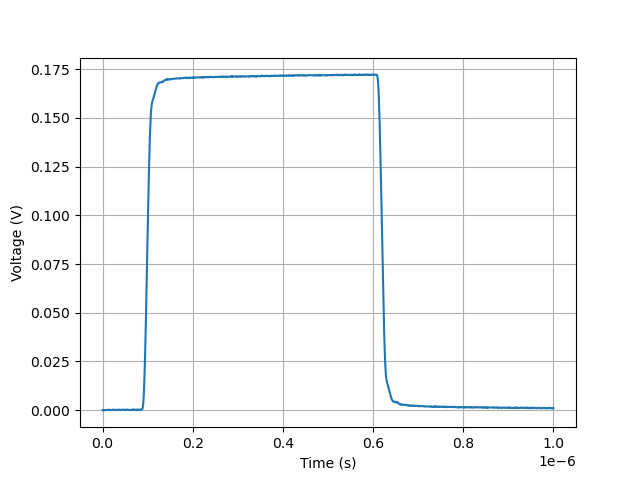

Data behind this chart, as committed beside it:
, 0
0.0, 0.01411
1.001001001001001e-09, 0.01426
2.002002002002002e-09, 0.01396
3.003003003003003e-09, 0.01411
4.004004004004004e-09, 0.01406
5.005005005005004e-09, 0.01416
6.006006006006006e-09, 0.01406
7.0070070070070065e-09, 0.01421
8.008008008008007e-09, 0.01421
9.009009009009009e-09, 0.01416
1.0010010010010009e-08, 0.01411
1.101101101101101e-08, 0.01431
1.2012012012012012e-08, 0.01416
1.3013013013013011e-08, 0.01421
1.4014014014014013e-08, 0.01416
1.5015015015015013e-08, 0.01431
1.6016016016016014e-08, 0.01431
1.7017017017017016e-08, 0.01421
1.8018018018018017e-08, 0.01411
1.9019019019019016e-08, 0.01416
2.0020020020020017e-08, 0.01421
2.102102102102102e-08, 0.01416
2.202202202202202e-08, 0.01421
2.3023023023023022e-08, 0.01436
2.4024024024024023e-08, 0.01426
2.502502502502502e-08, 0.01436
2.6026026026026023e-08, 0.01426
2.7027027027027024e-08, 0.01416
2.8028028028028026e-08, 0.01411
2.9029029029029028e-08, 0.01416
3.0030030030030026e-08, 0.01416
3.103103103103103e-08, 0.01426
3.203203203203203e-08, 0.01431
3.303303303303303e-08, 0.01426
3.403403403403403e-08, 0.01411
3.503503503503503e-08, 0.01421
3.6036036036036035e-08, 0.01421
3.7037037037037036e-08, 0.0144
3.803803803803803e-08, 0.01431
3.903903903903903e-08, 0.01426
4.0040040040040034e-08, 0.01411
4.1041041041041036e-08, 0.01426
4.204204204204204e-08, 0.01421
4.304304304304304e-08, 0.01436
4.404404404404404e-08, 0.01426
4.504504504504504e-08, 0.01421
4.6046046046046043e-08, 0.01436
4.7047047047047045e-08, 0.01431
4.8048048048048046e-08, 0.01436
4.904904904904904e-08, 0.01436
5.005005005005004e-08, 0.01416
5.1051051051051044e-08, 0.01431
5.2052052052052046e-08, 0.01411
5.305305305305305e-08, 0.01426
5.405405405405405e-08, 0.01426
5.505505505505505e-08, 0.0144
5.605605605605605e-08, 0.01431
5.7057057057057053e-08, 0.01431
5.8058058058058055e-08, 0.01416
5.905905905905905e-08, 0.01416
... 940 more rows
